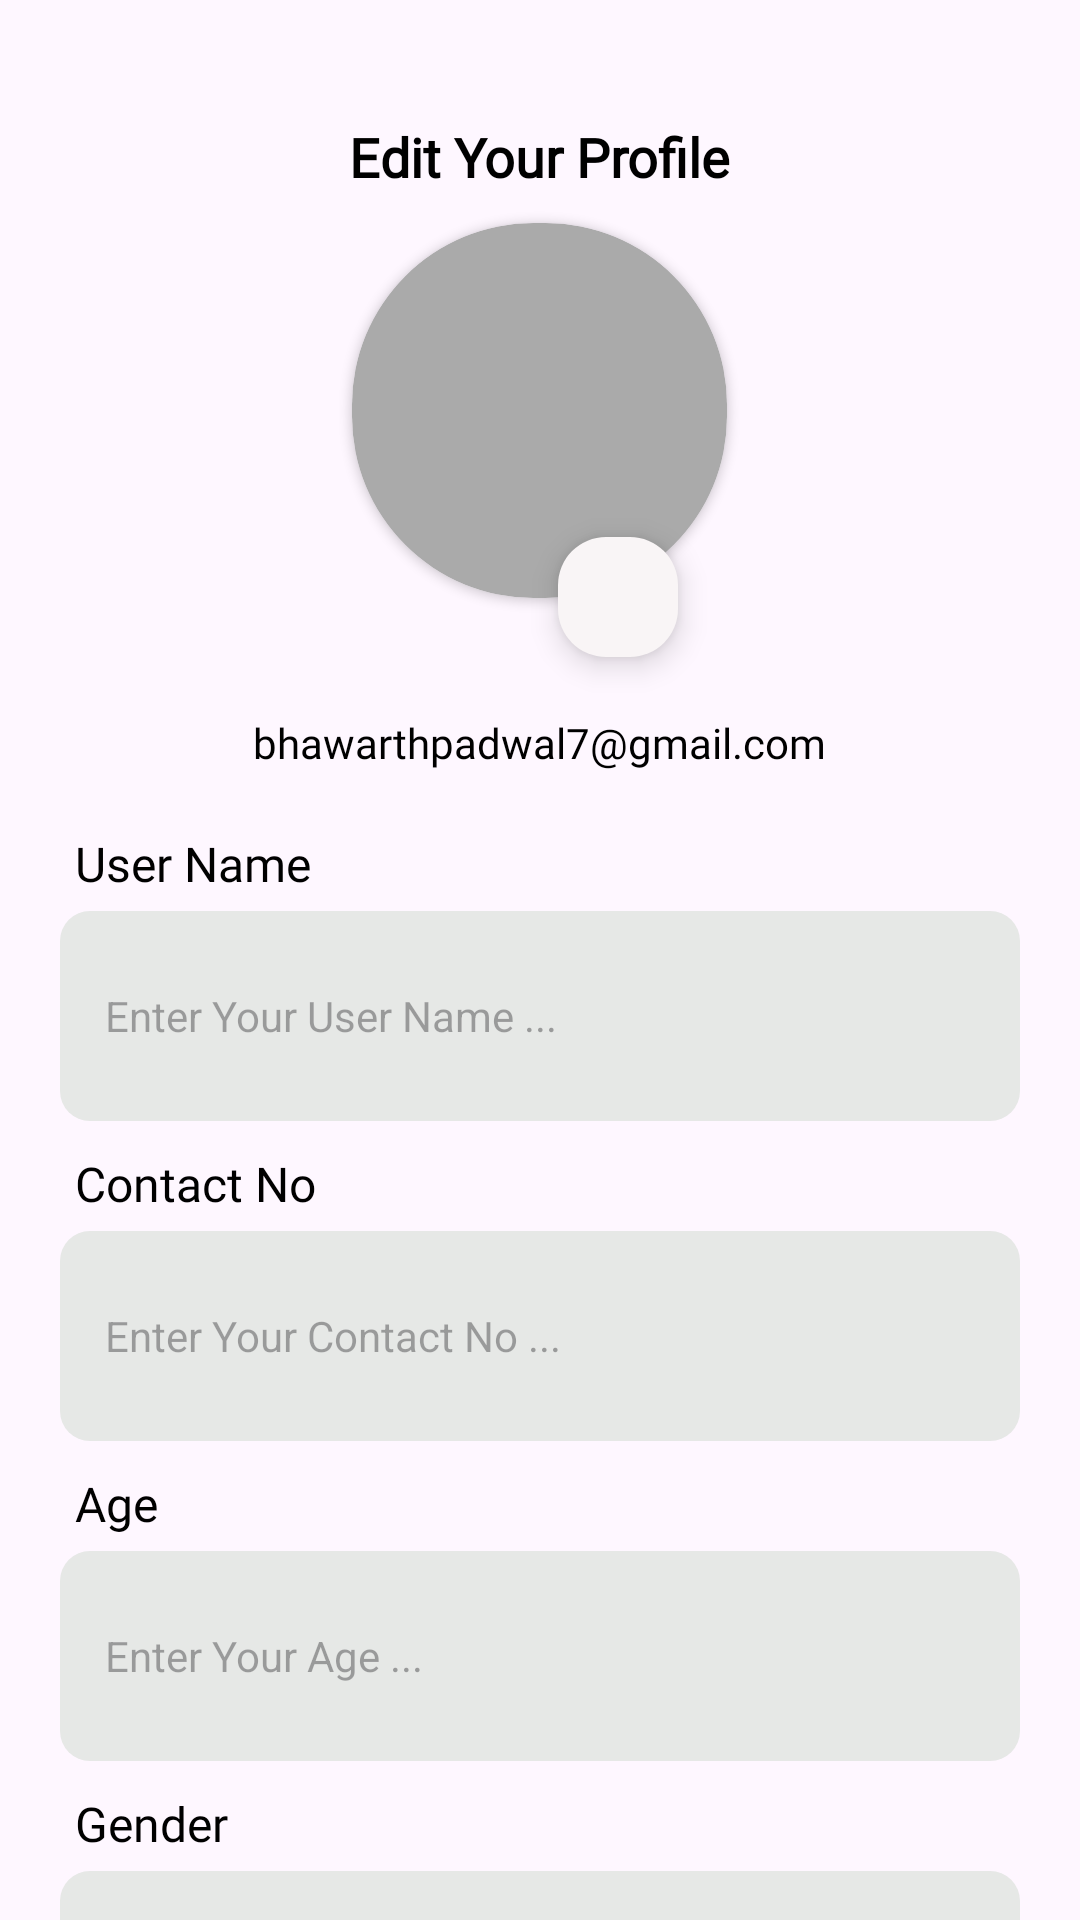

Layout XML and referenced resources for this Android screen:
<!-- AndroidManifest.xml: application theme Base.Theme.DialogflowBot -->
<!-- res/layout/activity_edit_profile_page.xml -->
<?xml version="1.0" encoding="utf-8"?>
<RelativeLayout xmlns:android="http://schemas.android.com/apk/res/android"
    xmlns:app="http://schemas.android.com/apk/res-auto"
    xmlns:tools="http://schemas.android.com/tools"
    android:layout_width="match_parent"
    android:layout_height="match_parent"
    android:layout_centerInParent="true"
    tools:context=".activities.EditProfilePage">

    <TextView
        android:id="@+id/edit_profile_txt"
        android:layout_width="wrap_content"
        android:layout_height="wrap_content"
        android:layout_alignParentTop="true"
        android:layout_centerInParent="true"
        android:layout_marginTop="40dp"
        android:fontFamily="@font/kufam"
        android:text="Edit Your Profile"
        android:textColor="@color/black"
        android:textSize="18sp"
        android:textStyle="bold" />

    <androidx.cardview.widget.CardView
        android:id="@+id/edit_profile_picture_card"
        android:layout_width="125dp"
        android:layout_height="125dp"
        android:layout_below="@id/edit_profile_txt"
        android:layout_centerInParent="true"
        android:layout_gravity="center"
        app:cardCornerRadius="60.5dp"
        android:elevation="0dp"
        android:layout_marginTop="10dp"
        android:backgroundTint="@android:color/darker_gray">

        <ImageView
            android:id="@+id/edit_profile_picture"
            android:layout_width="match_parent"
            android:layout_height="match_parent"
            android:src="@drawable/profile"
            android:contentDescription="profile_picture"/>

    </androidx.cardview.widget.CardView>

    <com.google.android.material.floatingactionbutton.FloatingActionButton
        android:id="@+id/fab"
        android:layout_width="40dp"
        android:layout_height="40dp"
        android:src="@drawable/baseline_camera_alt_24"
        android:contentDescription="@string/picture_fab"
        app:backgroundTint="#F9F5F6"
        app:fabCustomSize="40dp"
        app:fabSize="normal"
        android:layout_alignParentEnd="true"
        android:layout_alignParentTop="true"
        android:layout_marginTop="175dp"
        android:layout_marginEnd="130dp"/>

    <TextView
        android:id="@+id/edit_profile_email"
        android:layout_width="wrap_content"
        android:layout_height="wrap_content"
        android:layout_below="@id/fab"
        android:layout_centerInParent="true"
        android:layout_marginTop="10dp"
        android:fontFamily="@font/kufam"
        android:padding="5dp"
        android:paddingStart="10dp"
        android:paddingEnd="10dp"
        android:text="bhawarthpadwal7@gmail.com"
        android:textColor="@color/black"
        android:textSize="14sp" />

    <LinearLayout
        android:id="@+id/data_ll"
        android:layout_width="match_parent"
        android:layout_height="wrap_content"
        android:orientation="vertical"
        android:layout_below="@id/edit_profile_email"
        android:layout_marginTop="5dp">

        <TextView
            android:layout_width="wrap_content"
            android:layout_height="wrap_content"
            android:layout_marginStart="25dp"
            android:layout_marginTop="10dp"
            android:fontFamily="@font/kufam"
            android:text="User Name"
            android:textSize="16sp"
            android:textColor="@color/black"/>

        

        <EditText
            android:id="@+id/profile_full_name_edit"
            android:layout_width="match_parent"
            android:layout_height="70dp"
            android:layout_marginStart="20dp"
            android:layout_marginTop="5dp"
            android:layout_marginEnd="20dp"
            android:background="@drawable/new_round_social"
            android:ems="10"
            android:inputType="text"
            android:paddingStart="15dp"
            android:paddingEnd="10dp"
            android:text=""
            android:hint="Enter Your User Name ..."
            android:textColor="@color/black"
            android:textSize="14sp" />

        <TextView
            android:layout_width="wrap_content"
            android:layout_height="wrap_content"
            android:layout_marginStart="25dp"
            android:layout_marginTop="10dp"
            android:fontFamily="@font/kufam"
            android:text="Contact No"
            android:textSize="16sp"
            android:textColor="@color/black"/>

        <EditText
            android:id="@+id/profile_mobile_no_edit"
            android:layout_width="match_parent"
            android:layout_height="70dp"
            android:layout_marginStart="20dp"
            android:layout_marginTop="5dp"
            android:layout_marginEnd="20dp"
            android:background="@drawable/new_round_social"
            android:ems="10"
            android:inputType="phone"
            android:paddingStart="15dp"
            android:paddingEnd="10dp"
            android:text=""
            android:hint="Enter Your Contact No ..."
            android:textSize="14sp"
            android:textColor="@color/black"/>

        <TextView
            android:layout_width="wrap_content"
            android:layout_height="wrap_content"
            android:layout_marginStart="25dp"
            android:layout_marginTop="10dp"
            android:fontFamily="@font/kufam"
            android:text="Age"
            android:textSize="16sp"
            android:textColor="@color/black"/>

        <EditText
            android:id="@+id/profile_age_edit"
            android:layout_width="match_parent"
            android:layout_height="70dp"
            android:layout_marginStart="20dp"
            android:layout_marginTop="5dp"
            android:layout_marginEnd="20dp"
            android:background="@drawable/new_round_social"
            android:ems="10"
            android:inputType="number"
            android:paddingStart="15dp"
            android:paddingEnd="10dp"
            android:hint="Enter Your Age ..."
            android:text=""
            android:maxLength="3"
            android:textSize="14sp"
            android:textColor="@color/black"/>

        <TextView
            android:layout_width="wrap_content"
            android:layout_height="wrap_content"
            android:layout_marginStart="25dp"
            android:layout_marginTop="10dp"
            android:fontFamily="@font/kufam"
            android:text="Gender"
            android:textSize="16sp"
            android:textColor="@color/black"/>

        <EditText
            android:id="@+id/profile_gender_edit"
            android:layout_width="match_parent"
            android:layout_height="70dp"
            android:layout_marginStart="20dp"
            android:layout_marginTop="5dp"
            android:layout_marginEnd="20dp"
            android:background="@drawable/new_round_social"
            android:ems="10"
            android:inputType="text"
            android:paddingStart="15dp"
            android:paddingEnd="10dp"
            android:hint="Enter Your Gender ..."
            android:text=""
            android:textSize="14sp"
            android:textColor="@color/black"/>















        <androidx.cardview.widget.CardView
            android:id="@+id/edit_profile_btn"
            android:layout_width="match_parent"
            android:layout_height="50dp"
            android:layout_marginTop="40dp"
            android:layout_marginStart="20dp"
            android:layout_marginEnd="20dp"
            app:cardCornerRadius="10dp"
            app:cardBackgroundColor="@color/black"
            app:cardElevation="2dp">

            <TextView
                android:layout_width="wrap_content"
                android:layout_height="wrap_content"
                android:text="Save Changes"
                android:layout_gravity="center"
                android:textSize="14sp"
                android:paddingTop="5dp"
                android:fontFamily="@font/kufam"
                android:textColor="@color/white"
                android:textStyle="bold"/>

        </androidx.cardview.widget.CardView>

    </LinearLayout>

</RelativeLayout>
<!-- resources referenced by this layout -->
<resources>
  <color name="black">#000000</color>
  <color name="white">#FFFFFF</color>
  <!-- drawable id_background (drawable) -->
  <?xml version="1.0" encoding="utf-8"?>
  <shape xmlns:android="http://schemas.android.com/apk/res/android"
      android:shape="rectangle">
  
      <corners
          android:radius="10dp"/>
  
      <solid
          android:color="@color/light_purple"/>
  
  </shape>
  <!-- drawable new_round_social (drawable) -->
  <?xml version="1.0" encoding="utf-8"?>
  <shape xmlns:android="http://schemas.android.com/apk/res/android">
  
      <solid android:color="@color/light_grey" />
  
      <corners android:bottomLeftRadius="10dp"
          android:bottomRightRadius="10dp"
          android:topLeftRadius="10dp"
          android:topRightRadius="10dp"/>
  
  </shape>
  <string name="picture_fab">picture_fab</string>
  <style name="Base.Theme.DialogflowBot" parent="Theme.Material3.DayNight.NoActionBar">
      
      <item name="colorPrimary">@color/colorPrimary</item>
      <item name="colorPrimaryDark">@color/colorPrimaryDark</item>
      <item name="colorAccent">@color/colorAccent</item>
  
  
    </style>
  <color name="light_purple">#DAD8FF</color>
  <color name="light_grey">#e6e8e6</color>
  <color name="colorPrimary">#000000</color>
  <color name="colorPrimaryDark">#000000</color>
  <color name="colorAccent">#000000</color>
</resources>
